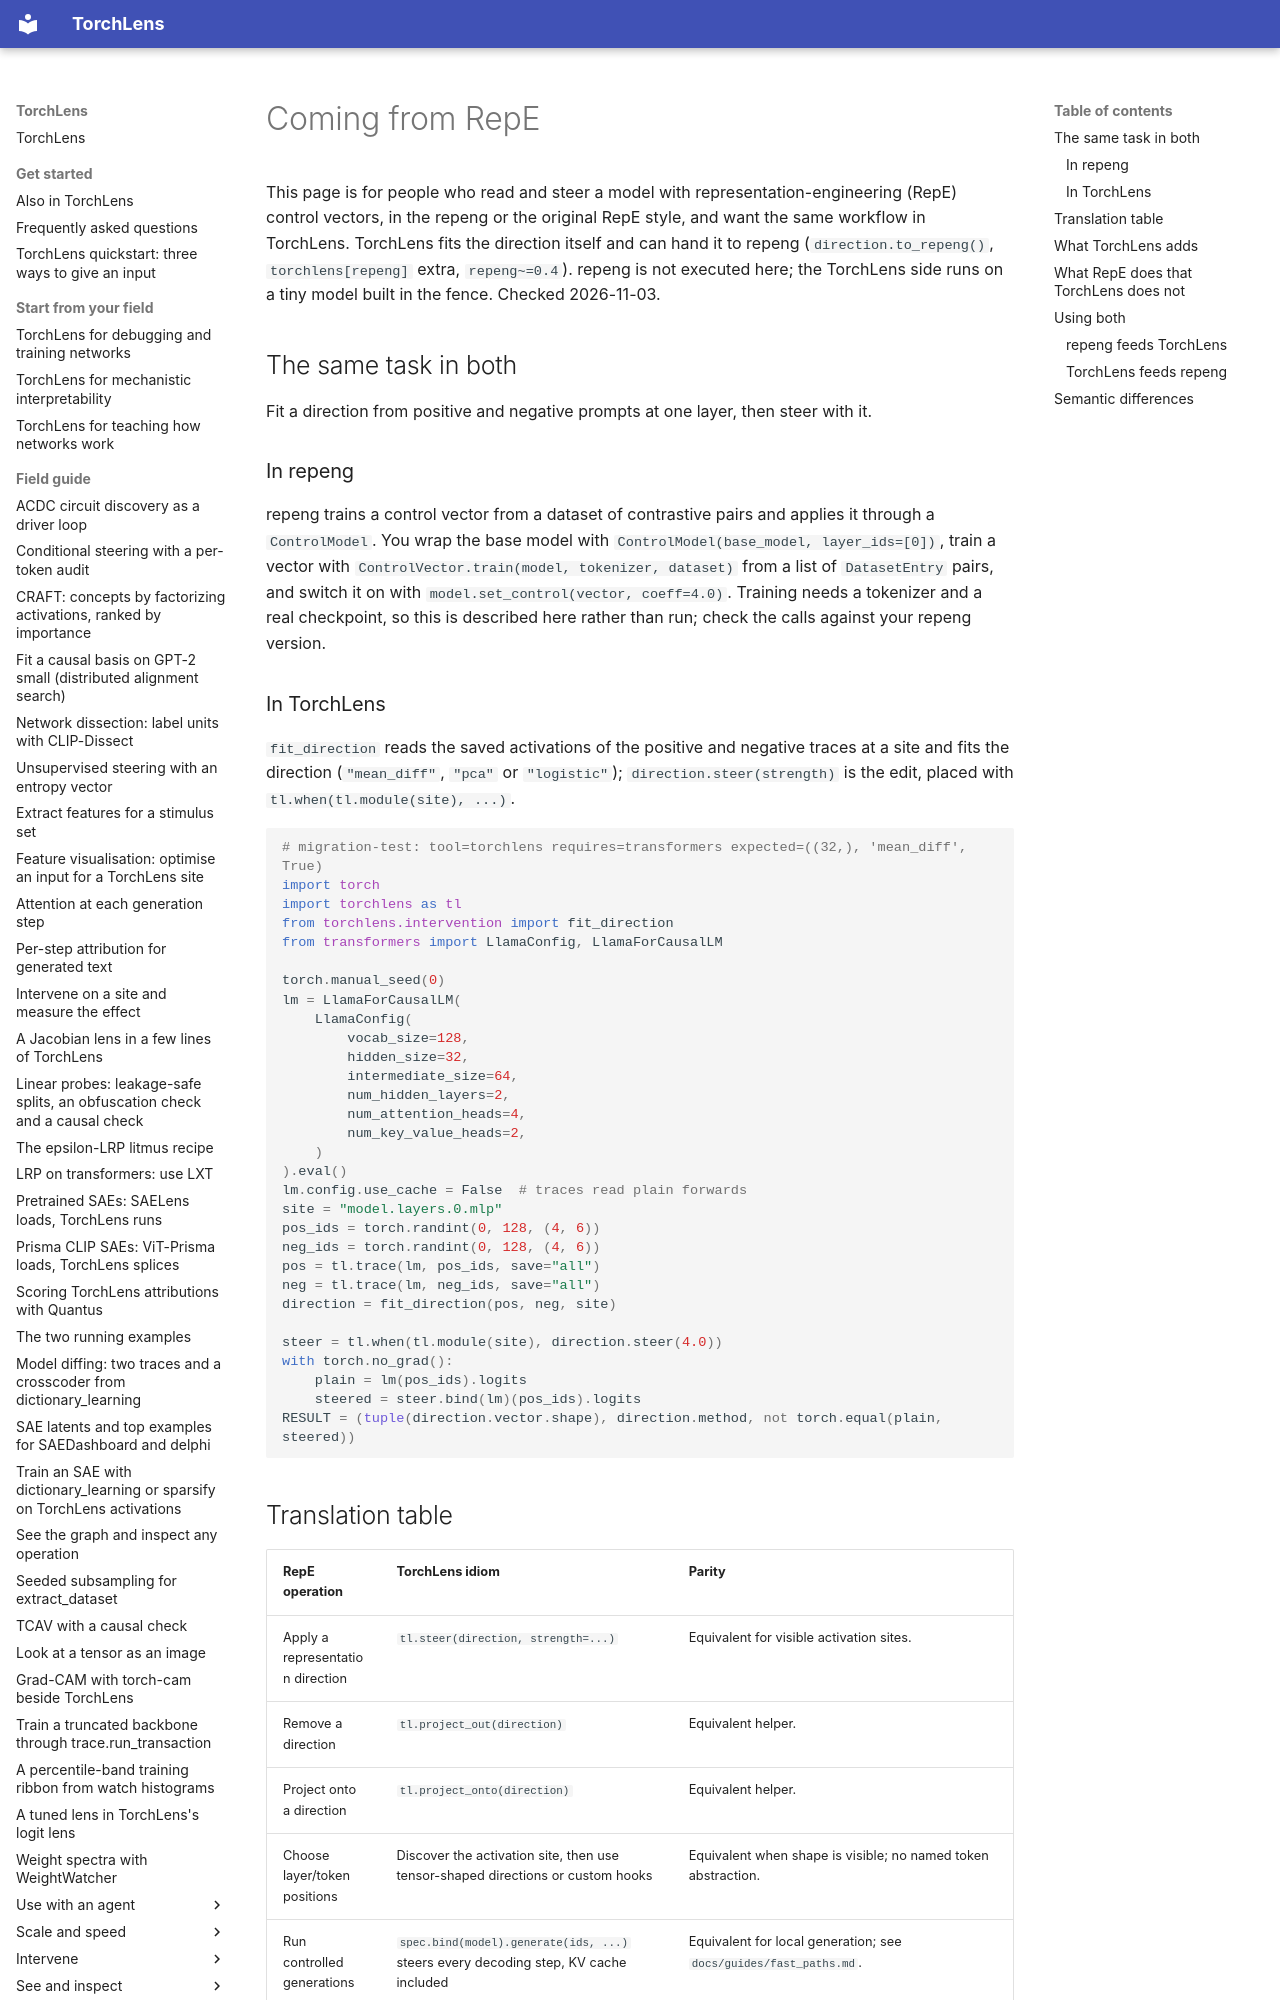

repository: johnmarktaylor91/torchlens · page: migration/repe/index.html · generator: mkdocs

# Coming from RepE

This page is for people who read and steer a model with representation-engineering (RepE)
control vectors, in the repeng or the original RepE style, and want the same workflow in
TorchLens. TorchLens fits the direction itself and can hand it to repeng
(`direction.to_repeng()`, `torchlens[repeng]` extra, `repeng~=0.4`). repeng is not executed
here; the TorchLens side runs on a tiny model built in the fence. Checked 2026-11-03.

## The same task in both

Fit a direction from positive and negative prompts at one layer, then steer with it.

### In repeng

repeng trains a control vector from a dataset of contrastive pairs and applies it through a
`ControlModel`. You wrap the base model with `ControlModel(base_model, layer_ids=[0])`, train a
vector with `ControlVector.train(model, tokenizer, dataset)` from a list of `DatasetEntry`
pairs, and switch it on with `model.set_control(vector, coeff=4.0)`. Training needs a tokenizer
and a real checkpoint, so this is described here rather than run; check the calls against your
repeng version.

### In TorchLens

`fit_direction` reads the saved activations of the positive and negative traces at a site and
fits the direction (`"mean_diff"`, `"pca"` or `"logistic"`); `direction.steer(strength)` is the
edit, placed with `tl.when(tl.module(site), ...)`.

```python
# migration-test: tool=torchlens requires=transformers expected=((32,), 'mean_diff', True)
import torch
import torchlens as tl
from torchlens.intervention import fit_direction
from transformers import LlamaConfig, LlamaForCausalLM

torch.manual_seed(0)
lm = LlamaForCausalLM(
    LlamaConfig(
        vocab_size=128,
        hidden_size=32,
        intermediate_size=64,
        num_hidden_layers=2,
        num_attention_heads=4,
        num_key_value_heads=2,
    )
).eval()
lm.config.use_cache = False  # traces read plain forwards
site = "model.layers.0.mlp"
pos_ids = torch.randint(0, 128, (4, 6))
neg_ids = torch.randint(0, 128, (4, 6))
pos = tl.trace(lm, pos_ids, save="all")
neg = tl.trace(lm, neg_ids, save="all")
direction = fit_direction(pos, neg, site)

steer = tl.when(tl.module(site), direction.steer(4.0))
with torch.no_grad():
    plain = lm(pos_ids).logits
    steered = steer.bind(lm)(pos_ids).logits
RESULT = (tuple(direction.vector.shape), direction.method, not torch.equal(plain, steered))
```
